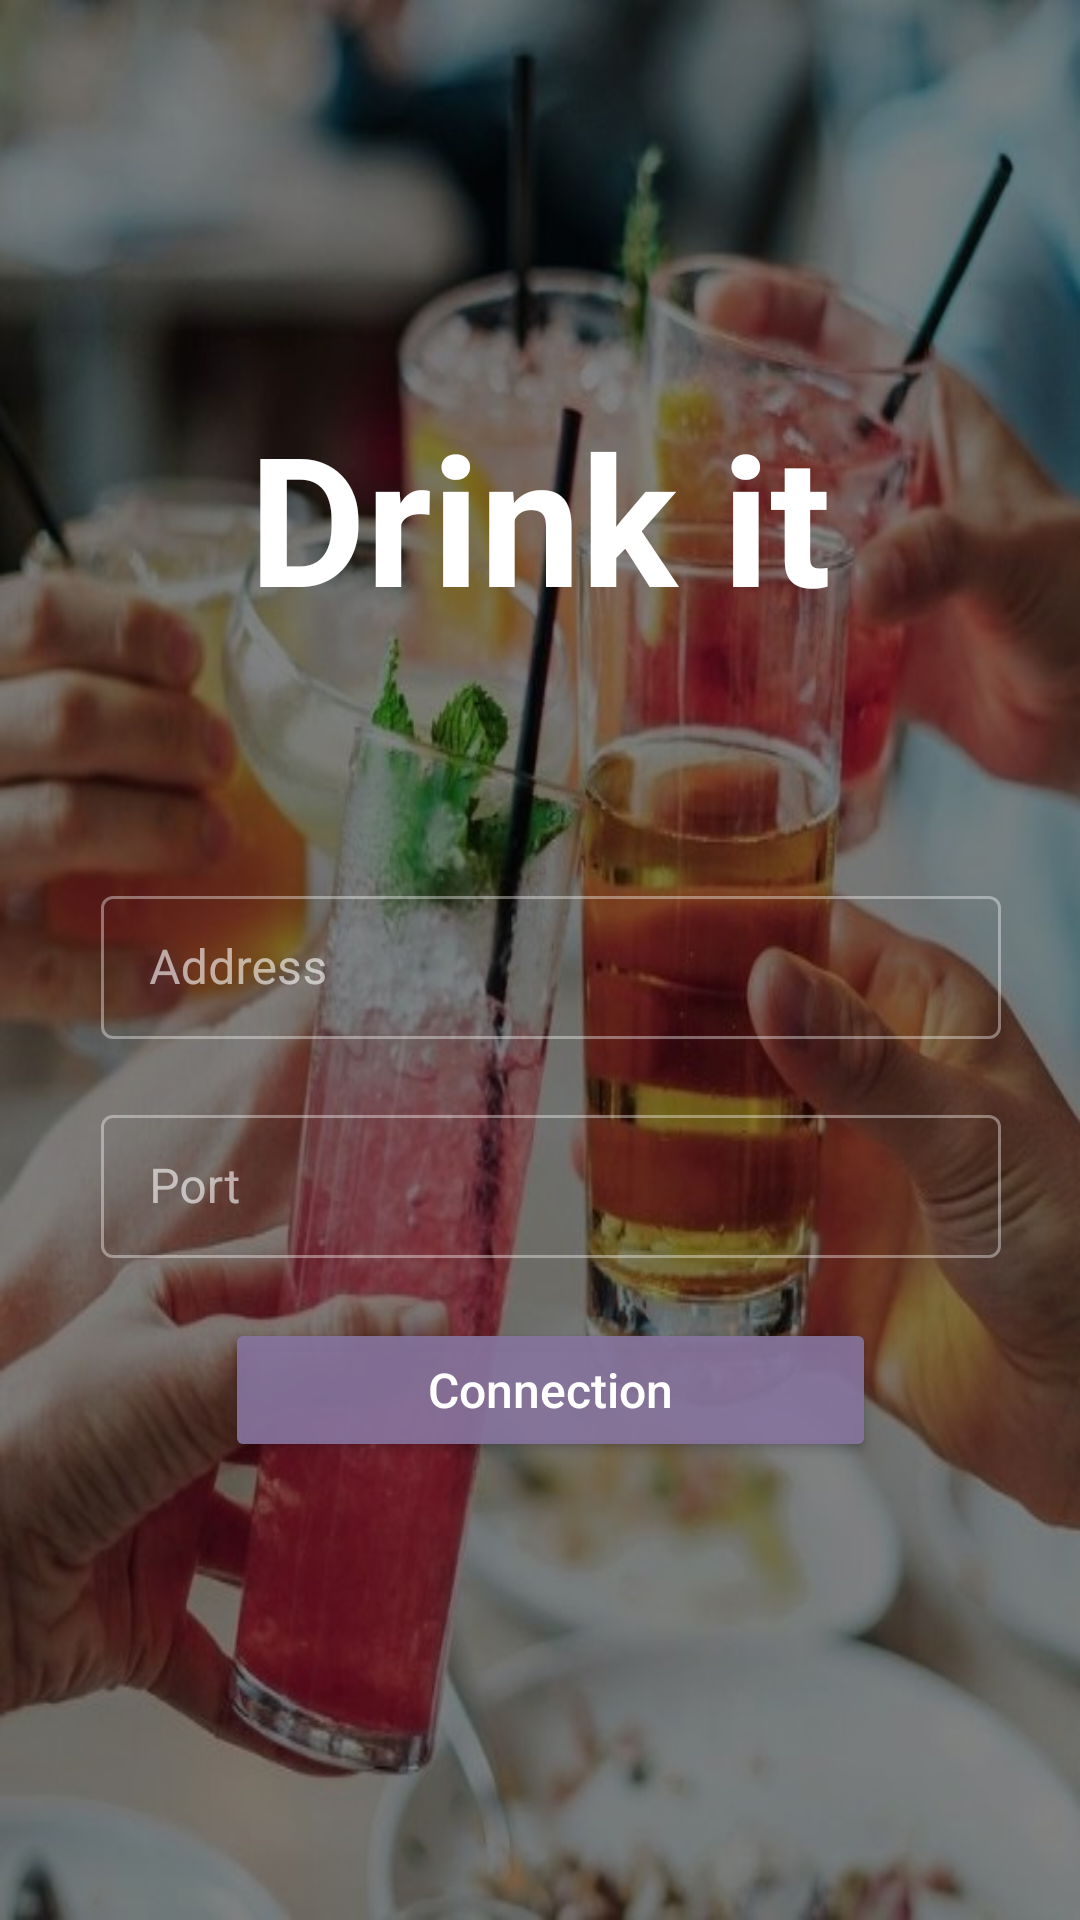

The Android layout XML behind this screen, and the referenced resources:
<!-- AndroidManifest.xml: application theme Theme.MaterialComponents.NoActionBar.FullScreen -->
<!-- res/layout/activity_connection.xml -->
<?xml version="1.0" encoding="utf-8"?>
<androidx.constraintlayout.widget.ConstraintLayout
    xmlns:android="http://schemas.android.com/apk/res/android"
    xmlns:app="http://schemas.android.com/apk/res-auto"
    xmlns:tools="http://schemas.android.com/tools"
    android:layout_width="match_parent"
    android:layout_height="match_parent"
    android:id="@+id/activity_connection"
    android:background="@drawable/background"
    android:gravity="center"
    android:orientation="vertical">


        

    <TextView
        android:id="@+id/activity_main_textView_nameApp"
        android:layout_width="match_parent"
        android:layout_height="wrap_content"
        android:layout_marginTop="132dp"
        android:clickable="true"
        android:gravity="center"
        android:text="@string/activity_textView_nomeApp"
        android:textColor="@color/white"
        android:textSize="60sp"
        android:textStyle="bold"
        app:layout_constraintEnd_toEndOf="parent"
        app:layout_constraintHorizontal_bias="0.0"
        app:layout_constraintStart_toStartOf="parent"
        app:layout_constraintTop_toTopOf="parent"
        tools:ignore="MissingConstraints" />

    <LinearLayout
        android:layout_width="404dp"
        android:layout_height="371dp"
        android:layout_marginBottom="24dp"
        android:gravity="center"
        android:orientation="vertical"
        app:layout_constraintBottom_toBottomOf="parent"
        app:layout_constraintEnd_toEndOf="parent"
        app:layout_constraintHorizontal_bias="0.428"
        app:layout_constraintStart_toStartOf="parent"
        app:layout_constraintTop_toBottomOf="@+id/activity_main_textView_nameApp"
        app:layout_constraintVertical_bias="0.09">

        

        <com.google.android.material.textfield.TextInputLayout
            android:id="@+id/activity_connection_text_input_address_layout"
            style="@style/Widget.MaterialComponents.TextInputLayout.OutlinedBox.Dense.Long"
            android:layout_width="300dp"
            android:layout_height="wrap_content"
            android:hint="@string/activity_address"
            app:endIconMode="clear_text"
            app:layout_constraintEnd_toEndOf="parent"
            app:layout_constraintStart_toStartOf="parent"
            app:layout_constraintTop_toTopOf="parent">

            <com.google.android.material.textfield.TextInputEditText
                android:id="@+id/activity_connection_text_input_address"
                android:layout_width="match_parent"
                android:layout_height="match_parent"
                android:imeOptions="actionNext"
                android:inputType="textEmailAddress"
                android:singleLine="true"
                android:textColorHighlight="@color/white"
                android:textCursorDrawable="@null" />

        </com.google.android.material.textfield.TextInputLayout>

        

        <com.google.android.material.textfield.TextInputLayout
            android:id="@+id/activity_connection_text_input_port_layout"
            style="@style/Widget.MaterialComponents.TextInputLayout.OutlinedBox.Dense.Long"
            android:layout_width="300dp"
            android:layout_height="wrap_content"
            android:layout_marginTop="20dp"
            android:hint="@string/activity_port"
            app:endIconMode="clear_text"
            app:layout_constraintEnd_toEndOf="parent"
            app:layout_constraintStart_toStartOf="parent"
            app:layout_constraintTop_toTopOf="parent">

            <com.google.android.material.textfield.TextInputEditText
                android:id="@+id/activity_connection_text_input_port"
                android:layout_width="match_parent"
                android:layout_height="match_parent"
                android:imeOptions="actionNext"
                android:inputType="number"
                android:singleLine="true"
                android:textColorHighlight="@color/white"
                android:textCursorDrawable="@null" />

        </com.google.android.material.textfield.TextInputLayout>

        

        <Button
            android:id="@+id/button_conn"
            android:layout_width="217dp"
            android:layout_height="wrap_content"
            android:layout_margin="20dp"
            android:text="@string/activity_button_connection"
            android:textAllCaps="false"
            android:textColor="@color/white"
            android:textIsSelectable="false"
            android:textSize="16sp"
            android:textStyle="normal"
            app:backgroundTint="#E987749E"
            app:cornerRadius="25dp"
            app:layout_constraintEnd_toEndOf="parent"
            app:layout_constraintStart_toStartOf="parent"
            app:layout_constraintTop_toTopOf="parent" />

    </LinearLayout>
</androidx.constraintlayout.widget.ConstraintLayout>
<!-- resources referenced by this layout -->
<resources>
  <color name="white">#FFFFFFFF</color>
  <!-- drawable background: png bitmap (drawable, 67663 bytes) -->
  <string name="activity_address">Address</string>
  <string name="activity_button_connection">Connection</string>
  <string name="activity_port">Port</string>
  <string name="activity_textView_nomeApp">Drink it</string>
  <style name="Widget.MaterialComponents.TextInputLayout.OutlinedBox.Dense.Long" parent="Widget.MaterialComponents.TextInputLayout.OutlinedBox.Dense">
      </style>
  <style name="Theme.MaterialComponents.NoActionBar.FullScreen" parent="@style/Theme.MaterialComponents.NoActionBar">
      </style>
</resources>
